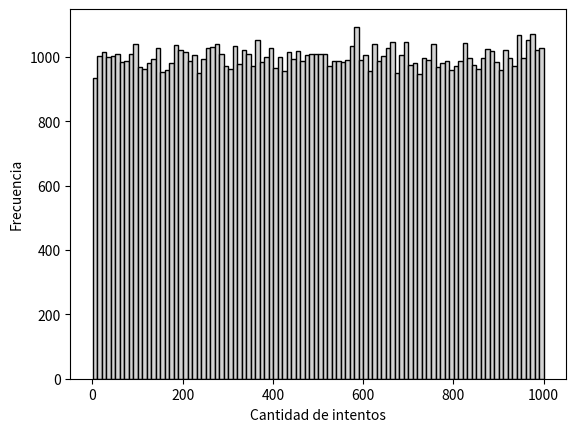

Here is the Python script that generated this plot:
import random
import matplotlib.pyplot as plt

def fuerza_bruta():
    candado = random.randint(0,999)
    intentos = 1

    while (intentos-1 != candado):
        intentos+=1

    return intentos

muestra = [0] * 100000
for i in range (0, 100000):
    muestra[i] = fuerza_bruta()

plt.hist(muestra, 100, color = 'lightgray', ec = 'black')
plt.xlabel('Cantidad de intentos')
plt.ylabel('Frecuencia')
plt.show()